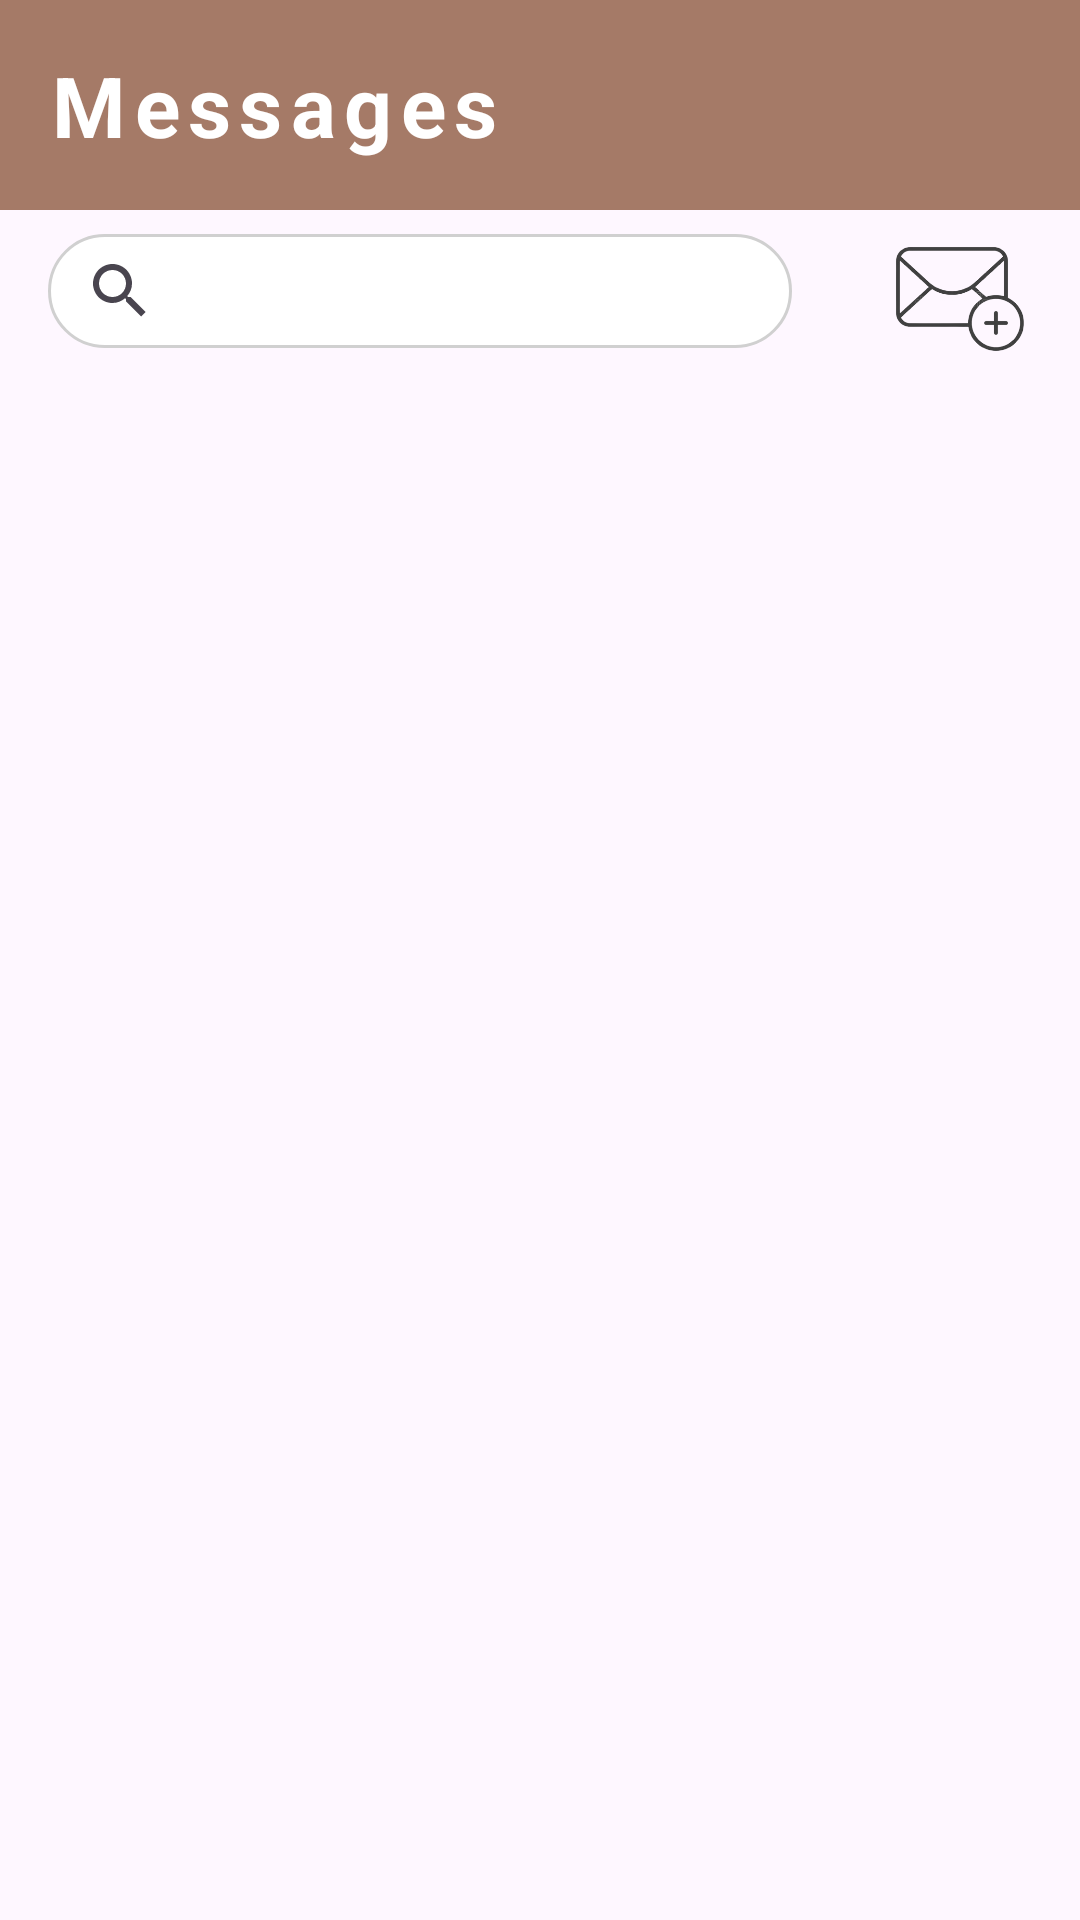

This screen was rendered from an Android layout file. Write that file and the resources it references.
<!-- AndroidManifest.xml: application theme Theme.Artisans -->
<!-- res/layout/fragment_message.xml -->
<?xml version="1.0" encoding="utf-8"?>
<androidx.constraintlayout.widget.ConstraintLayout
    xmlns:android="http://schemas.android.com/apk/res/android"
    xmlns:app="http://schemas.android.com/apk/res-auto"
    xmlns:tools="http://schemas.android.com/tools"
    android:layout_width="match_parent"
    android:layout_height="match_parent">

    
    <TextView
        android:id="@+id/tvMessages"
        android:layout_width="0dp"
        android:layout_height="70dp"
        android:text="Messages"
        android:textSize="28sp"
        android:textStyle="bold"
        android:letterSpacing="0.1"
        android:textColor="@android:color/white"
        android:background="#A57A67"
        android:gravity="start|center_vertical"
        android:paddingStart="16dp"
        app:layout_constraintTop_toTopOf="parent"
        app:layout_constraintStart_toStartOf="parent"
        app:layout_constraintEnd_toEndOf="parent" />

    
    <androidx.appcompat.widget.SearchView
        android:id="@+id/messageSearchView"
        android:layout_width="0dp"
        android:layout_height="38dp"
        android:queryHint="Search"
        android:iconifiedByDefault="false"
        android:background="@drawable/rounded_search_view_background"
        app:layout_constraintTop_toBottomOf="@id/tvMessages"
        app:layout_constraintStart_toStartOf="parent"
        app:layout_constraintEnd_toStartOf="@id/newMessageIcon"
        app:layout_constraintHorizontal_bias="0.5"
        android:layout_marginTop="8dp"
        android:layout_marginHorizontal="16dp" />

    <ImageView
        android:id="@+id/newMessageIcon"
        android:layout_width="80dp"
        android:layout_height="90dp"
        android:src="@drawable/ic_newmessage"
        android:contentDescription="New Message"
        android:layout_marginTop="5dp"
        app:layout_constraintTop_toTopOf="@id/messageSearchView"
        app:layout_constraintEnd_toEndOf="parent"
        app:layout_constraintBottom_toBottomOf="@id/messageSearchView"
        app:layout_constraintWidth_default="wrap"
        app:layout_constraintHeight_default="wrap"
        app:layout_constraintWidth_max="wrap"
        app:layout_constraintHeight_max="wrap" />

    
    <androidx.recyclerview.widget.RecyclerView
        android:id="@+id/rvMessages"
        android:layout_width="0dp"
        android:layout_height="0dp"
        android:layout_marginTop="8dp"
        app:layout_constraintTop_toBottomOf="@id/messageSearchView"
        app:layout_constraintStart_toStartOf="parent"
        app:layout_constraintEnd_toEndOf="parent"
        app:layout_constraintBottom_toBottomOf="parent"
        android:layout_marginHorizontal="16dp" />

</androidx.constraintlayout.widget.ConstraintLayout>
<!-- resources referenced by this layout -->
<resources>
  <!-- drawable ic_newmessage: png bitmap (drawable, 39500 bytes) -->
  <!-- drawable rounded_search_view_background (drawable) -->
  <?xml version="1.0" encoding="utf-8"?>
  <shape xmlns:android="http://schemas.android.com/apk/res/android">
      <solid android:color="@android:color/white"/>
      <corners android:radius="20dp"/>
      <stroke
          android:width="1dp"
          android:color="#D0D0D0"/>
  </shape>
  <style name="Theme.Artisans" parent="Base.Theme.Artisans" />
  <style name="Base.Theme.Artisans" parent="Theme.Material3.DayNight.NoActionBar">
          
          
      </style>
</resources>
